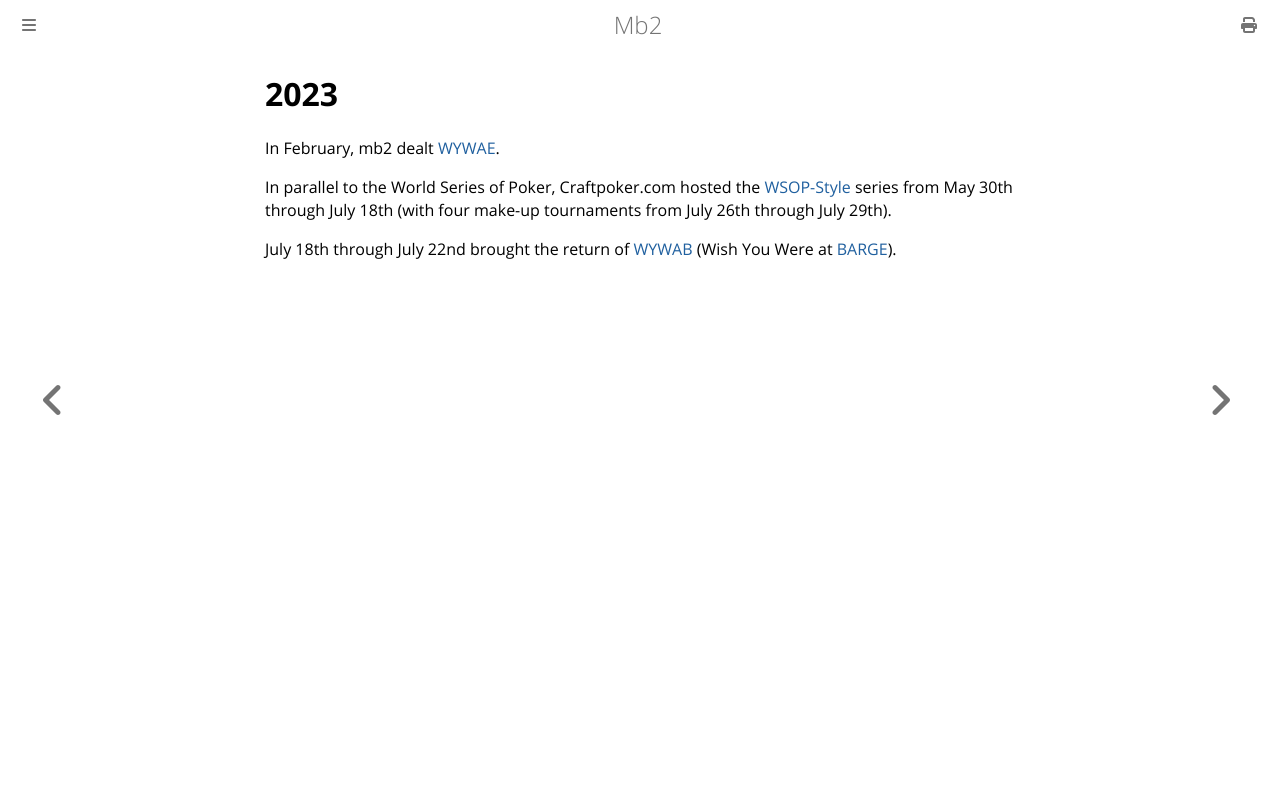

repository: ctm/mb2-doc · page: series/2023.html · generator: mdbook

# 2023

In February, mb2 dealt [WYWAE](2023/wywae.md).

In parallel to the World Series of Poker, Craftpoker.com hosted the
[WSOP-Style](2023/wsop-style.md) series from May 30th through July
18th (with four make-up tournaments from July 26th through July 29th).

July 18th through July 22nd brought the return of
[WYWAB](2023/wywab.md) (Wish You Were at
[BARGE](https://www.barge.org/barge-2023-schedule)).
